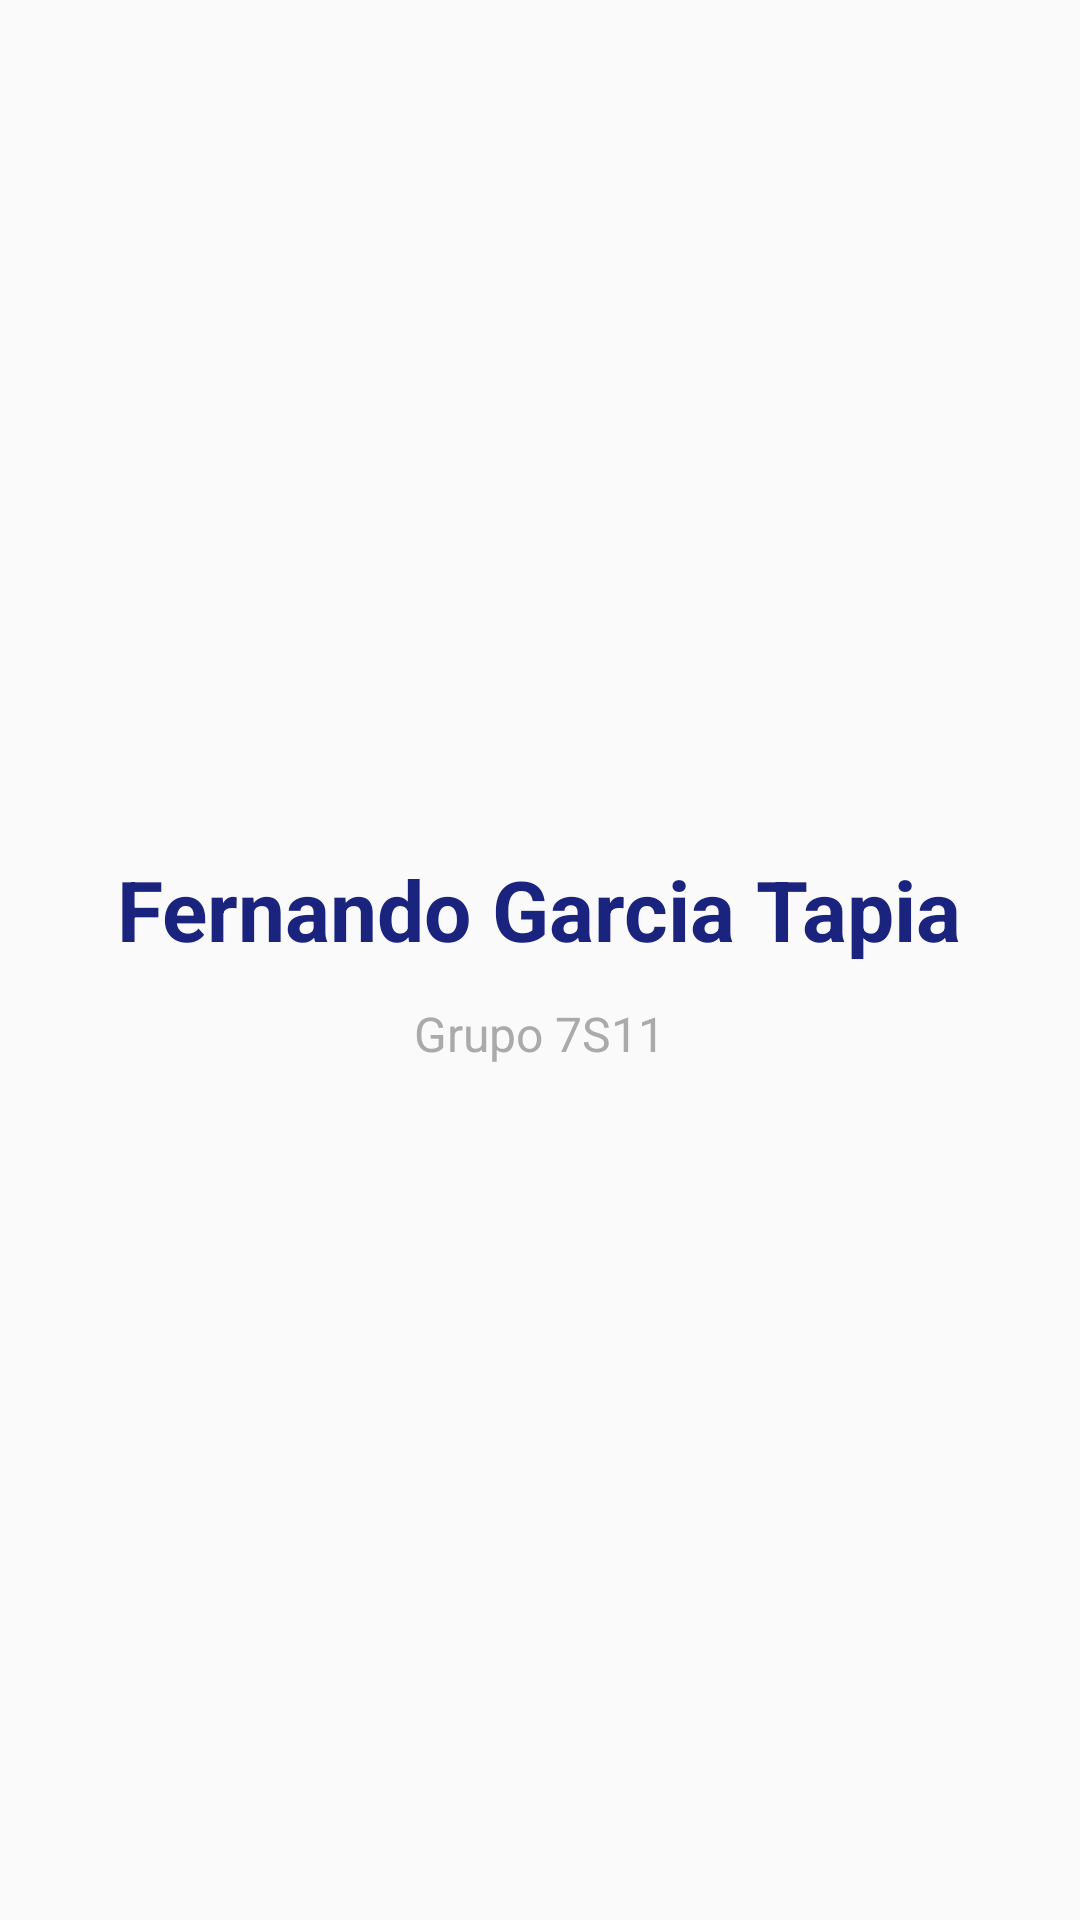

Android layout source for this screen:
<!-- AndroidManifest.xml: application theme Theme.TSDDMHFGT -->
<!-- res/layout/activity_splash.xml -->
<?xml version="1.0" encoding="utf-8"?>
<RelativeLayout xmlns:android="http://schemas.android.com/apk/res/android"
    android:layout_width="match_parent"
    android:layout_height="match_parent"
    android:background="@color/fondo_claro"
    android:gravity="center">

    <TextView
        android:id="@+id/titulo_nombre"
        android:layout_width="wrap_content"
        android:layout_height="wrap_content"
        android:text="@string/nombre_autor"
        android:textColor="@color/azul_oscuro"
        android:textSize="28sp"
        android:textStyle="bold"
        android:layout_centerInParent="true" />

    <TextView
        android:id="@+id/subtitulo_inicio"
        android:layout_width="wrap_content"
        android:layout_height="wrap_content"
        android:text="@string/bienvenida"
        android:textColor="@android:color/darker_gray"
        android:textSize="16sp"
        android:layout_below="@id/titulo_nombre"
        android:layout_centerHorizontal="true"
        android:layout_marginTop="12dp" />

</RelativeLayout>
<!-- resources referenced by this layout -->
<resources>
  <color name="azul_oscuro">#1A237E</color>
  <color name="fondo_claro">#FAFAFA</color>
  <string name="bienvenida">Grupo 7S11</string>
  <string name="nombre_autor">Fernando Garcia Tapia</string>
  <style name="Theme.TSDDMHFGT" parent="Theme.MaterialComponents.DayNight.DarkActionBar">
          
          <item name="colorPrimary">@color/purple_500</item>
          <item name="colorPrimaryVariant">@color/purple_700</item>
          <item name="colorOnPrimary">@color/white</item>
          
          <item name="colorSecondary">@color/teal_200</item>
          <item name="colorSecondaryVariant">@color/teal_700</item>
          <item name="colorOnSecondary">@color/black</item>
          
          <item name="android:statusBarColor">?attr/colorPrimaryVariant</item>
          
      </style>
  <color name="purple_500">#6200EE</color>
  <color name="purple_700">#3700B3</color>
  <color name="white">#FFFFFF</color>
  <color name="teal_200">#03DAC5</color>
  <color name="teal_700">#018786</color>
  <color name="black">#000000</color>
</resources>
